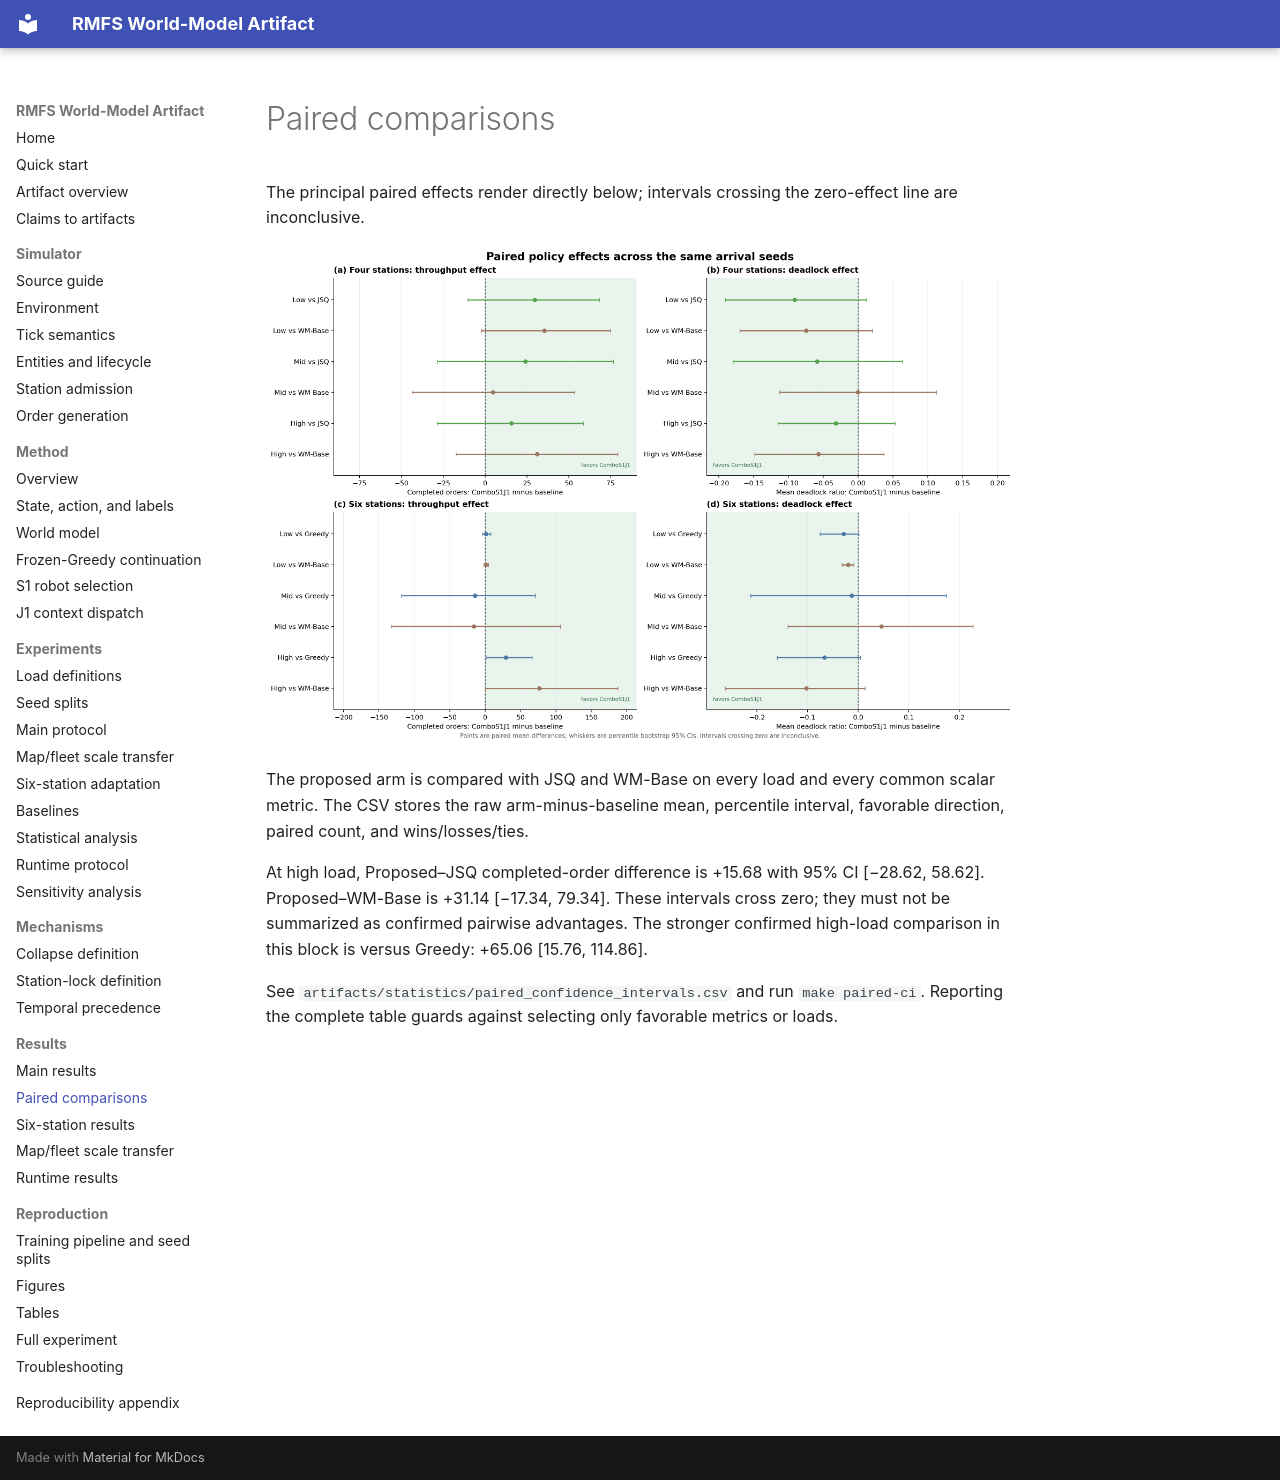

repository: YUXXX-T/rmfs-reproducibility-artifact · page: results/paired_comparisons/index.html · generator: mkdocs

# Paired comparisons

The principal paired effects render directly below; intervals crossing the
zero-effect line are inconclusive.

![Paired policy effects with bootstrap intervals](../assets/paired_effects_overview.png)

The proposed arm is compared with JSQ and WM-Base on every load and every common scalar metric. The CSV stores the raw arm-minus-baseline mean, percentile interval, favorable direction, paired count, and wins/losses/ties.

At high load, Proposed–JSQ completed-order difference is +15.68 with 95% CI [−28.62, 58.62]. Proposed–WM-Base is +31.14 [−17.34, 79.34]. These intervals cross zero; they must not be summarized as confirmed pairwise advantages. The stronger confirmed high-load comparison in this block is versus Greedy: +65.06 [15.76, 114.86].

See `artifacts/statistics/paired_confidence_intervals.csv` and run `make paired-ci`. Reporting the complete table guards against selecting only favorable metrics or loads.
